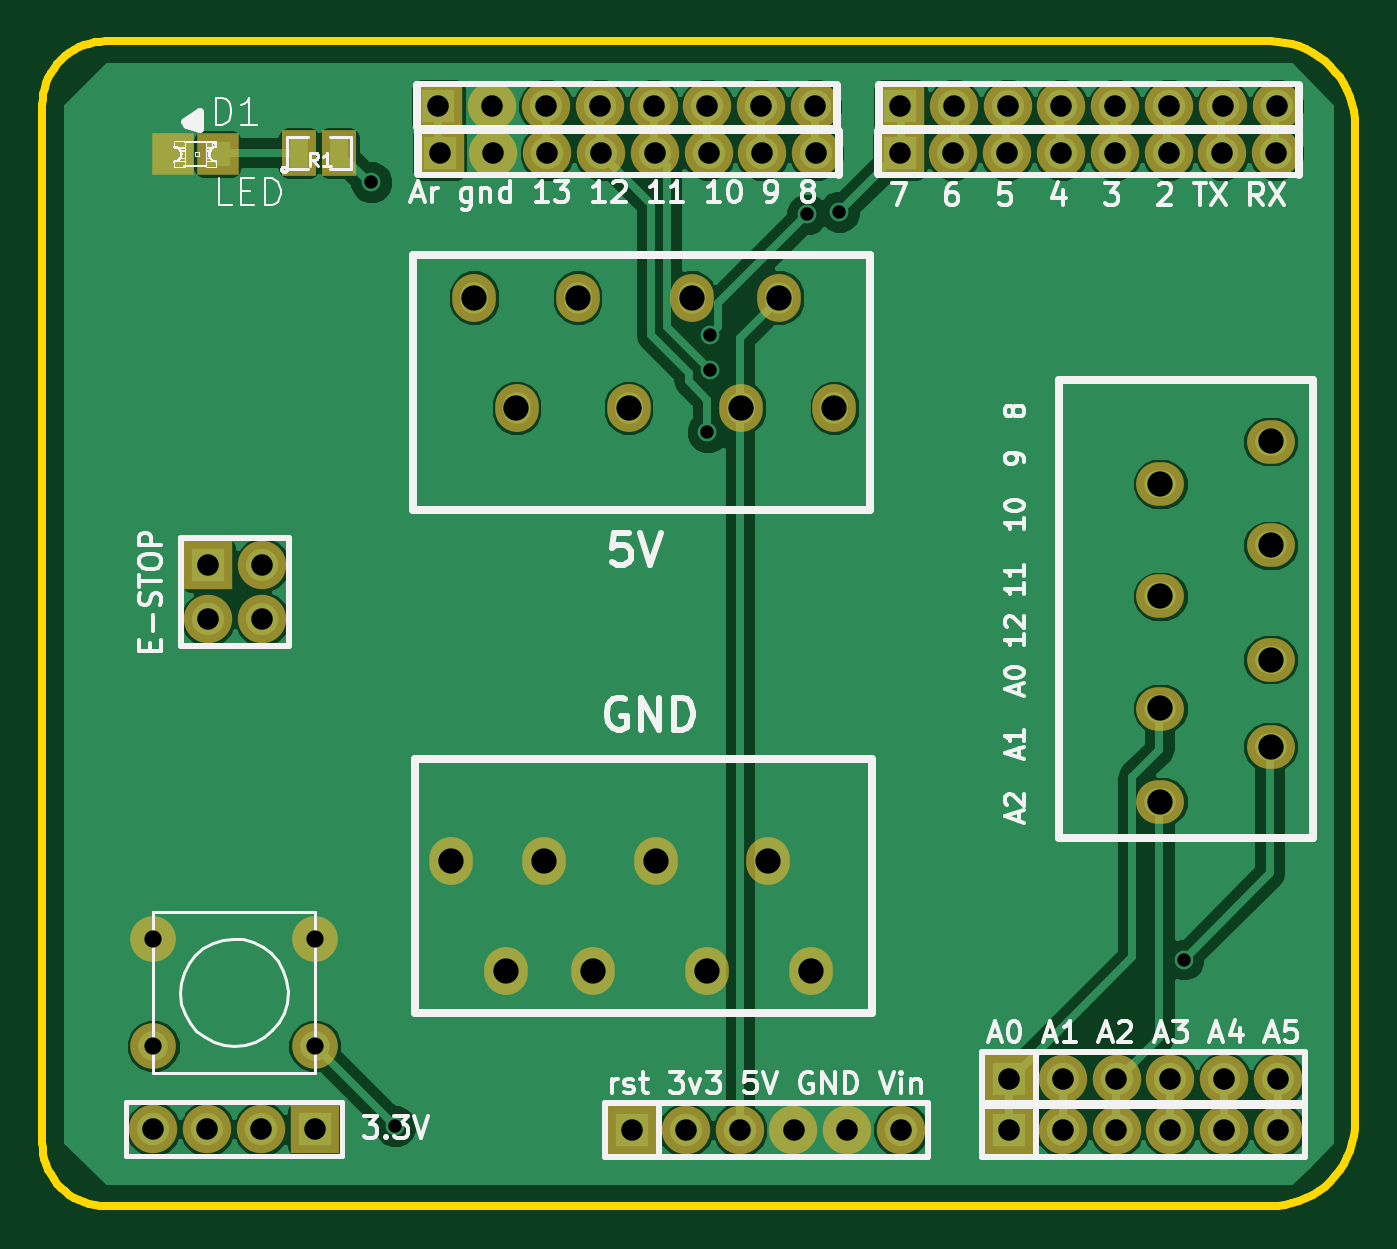
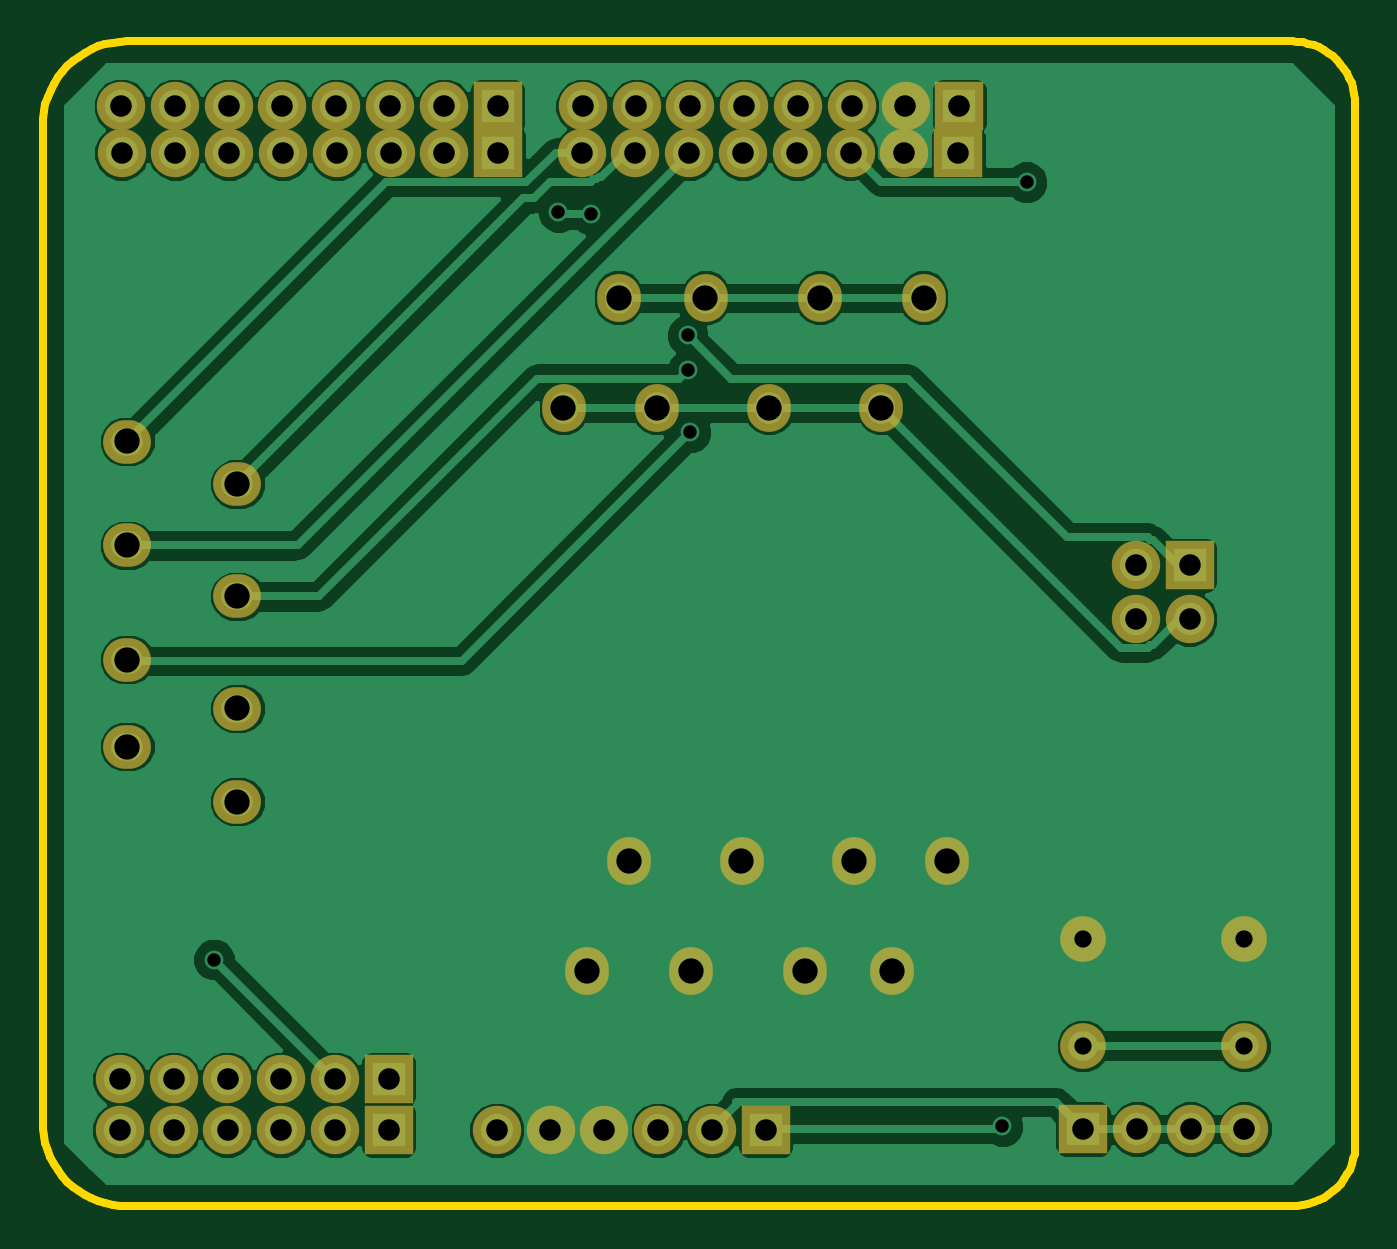
Circuit board: 10 layer files. Board 62.0 x 55.0 mm.
- top_copper: buttons_shield-Component.gtl (37062 bytes)
- bottom_copper: buttons_shield-Copper.gbl (32216 bytes)
- bottom_mask: buttons_shield-Mask_Back.gbs (1972 bytes)
- top_mask: buttons_shield-Mask_Front.gts (2099 bytes)
- outline: buttons_shield-PCB_Edges.gbr (1649 bytes)
- bottom_silk: buttons_shield-SilkS_Back.gbo (253 bytes)
- top_silk: buttons_shield-SilkS_Front.gto (21742 bytes)
- paste: buttons_shield-SoldP_Back.gbp (253 bytes)
- paste: buttons_shield-SoldP_Front.gtp (380 bytes)
- drill: buttons_shield.drl (1440 bytes)

=== top_copper: buttons_shield-Component.gtl (37062 bytes, source omitted) ===
=== bottom_copper: buttons_shield-Copper.gbl (32216 bytes, source omitted) ===
=== bottom_mask: buttons_shield-Mask_Back.gbs ===
G04 (created by PCBNEW-RS274X (2011-nov-30)-testing) date Wed 06 Jun 2012 07:56:20 PM EDT*
%MOIN*%
G04 Gerber Fmt 3.4, Leading zero omitted, Abs format*
%FSLAX34Y34*%
G01*
G70*
G90*
G04 APERTURE LIST*
%ADD10C,0.006*%
%ADD11R,0.09X0.09*%
%ADD12C,0.09*%
%ADD13C,0.085*%
%ADD14O,0.089X0.0811*%
%ADD15O,0.0889X0.081*%
%ADD16O,0.0811X0.089*%
%ADD17O,0.081X0.0889*%
G04 APERTURE END LIST*
G54D10*
G54D11*
X5996Y480D03*
G54D12*
X6996Y480D03*
X7996Y480D03*
X8996Y480D03*
X9996Y480D03*
X10996Y480D03*
G54D11*
X-1880Y10980D03*
G54D12*
X-880Y10980D03*
X-1880Y9980D03*
X-880Y9980D03*
G54D13*
X-2900Y2040D03*
X-2900Y4040D03*
X100Y2040D03*
X100Y4040D03*
G54D11*
X2420Y18640D03*
G54D12*
X3420Y18640D03*
X4420Y18640D03*
X5420Y18640D03*
X6420Y18640D03*
X7420Y18640D03*
X8420Y18640D03*
X9420Y18640D03*
G54D11*
X10980Y19509D03*
G54D12*
X11980Y19509D03*
X12980Y19509D03*
X13980Y19509D03*
X14980Y19509D03*
X15980Y19509D03*
X16980Y19509D03*
X17980Y19509D03*
G54D11*
X10970Y18640D03*
G54D12*
X11970Y18640D03*
X12970Y18640D03*
X13970Y18640D03*
X14970Y18640D03*
X15970Y18640D03*
X16970Y18640D03*
X17970Y18640D03*
G54D11*
X2398Y19508D03*
G54D12*
X3398Y19508D03*
X4398Y19508D03*
X5398Y19508D03*
X6398Y19508D03*
X7398Y19508D03*
X8398Y19508D03*
X9398Y19508D03*
G54D11*
X13004Y480D03*
G54D12*
X14004Y480D03*
X15004Y480D03*
X16004Y480D03*
X17004Y480D03*
X18004Y480D03*
G54D11*
X13004Y1425D03*
G54D12*
X14004Y1425D03*
X15004Y1425D03*
X16004Y1425D03*
X17004Y1425D03*
X18004Y1425D03*
G54D11*
X100Y500D03*
G54D12*
X-900Y500D03*
X-1900Y500D03*
X-2900Y500D03*
G54D14*
X17866Y13277D03*
X15818Y12488D03*
X17866Y11348D03*
X15818Y10402D03*
G54D15*
X17866Y9223D03*
G54D14*
X15818Y8315D03*
X17866Y7607D03*
X15818Y6583D03*
G54D16*
X9322Y3435D03*
X8533Y5483D03*
X7393Y3435D03*
X6447Y5483D03*
G54D17*
X5268Y3435D03*
G54D16*
X4360Y5483D03*
X3652Y3435D03*
X2628Y5483D03*
X3062Y15952D03*
X3851Y13904D03*
X4991Y15952D03*
X5937Y13904D03*
G54D17*
X7116Y15952D03*
G54D16*
X8024Y13904D03*
X8732Y15952D03*
X9756Y13904D03*
M02*

=== top_mask: buttons_shield-Mask_Front.gts ===
G04 (created by PCBNEW-RS274X (2011-nov-30)-testing) date Wed 06 Jun 2012 07:56:20 PM EDT*
%MOIN*%
G04 Gerber Fmt 3.4, Leading zero omitted, Abs format*
%FSLAX34Y34*%
G01*
G70*
G90*
G04 APERTURE LIST*
%ADD10C,0.006*%
%ADD11R,0.0772X0.0772*%
%ADD12R,0.09X0.09*%
%ADD13C,0.09*%
%ADD14R,0.065X0.085*%
%ADD15C,0.085*%
%ADD16O,0.089X0.0811*%
%ADD17O,0.0889X0.081*%
%ADD18O,0.0811X0.089*%
%ADD19O,0.081X0.0889*%
G04 APERTURE END LIST*
G54D10*
G54D11*
X-2533Y18620D03*
X-1707Y18620D03*
G54D12*
X5996Y480D03*
G54D13*
X6996Y480D03*
X7996Y480D03*
X8996Y480D03*
X9996Y480D03*
X10996Y480D03*
G54D12*
X-1880Y10980D03*
G54D13*
X-880Y10980D03*
X-1880Y9980D03*
X-880Y9980D03*
G54D14*
X-195Y18640D03*
X555Y18640D03*
G54D15*
X-2900Y2040D03*
X-2900Y4040D03*
X100Y2040D03*
X100Y4040D03*
G54D12*
X2420Y18640D03*
G54D13*
X3420Y18640D03*
X4420Y18640D03*
X5420Y18640D03*
X6420Y18640D03*
X7420Y18640D03*
X8420Y18640D03*
X9420Y18640D03*
G54D12*
X10980Y19509D03*
G54D13*
X11980Y19509D03*
X12980Y19509D03*
X13980Y19509D03*
X14980Y19509D03*
X15980Y19509D03*
X16980Y19509D03*
X17980Y19509D03*
G54D12*
X10970Y18640D03*
G54D13*
X11970Y18640D03*
X12970Y18640D03*
X13970Y18640D03*
X14970Y18640D03*
X15970Y18640D03*
X16970Y18640D03*
X17970Y18640D03*
G54D12*
X2398Y19508D03*
G54D13*
X3398Y19508D03*
X4398Y19508D03*
X5398Y19508D03*
X6398Y19508D03*
X7398Y19508D03*
X8398Y19508D03*
X9398Y19508D03*
G54D12*
X13004Y480D03*
G54D13*
X14004Y480D03*
X15004Y480D03*
X16004Y480D03*
X17004Y480D03*
X18004Y480D03*
G54D12*
X13004Y1425D03*
G54D13*
X14004Y1425D03*
X15004Y1425D03*
X16004Y1425D03*
X17004Y1425D03*
X18004Y1425D03*
G54D12*
X100Y500D03*
G54D13*
X-900Y500D03*
X-1900Y500D03*
X-2900Y500D03*
G54D16*
X17866Y13277D03*
X15818Y12488D03*
X17866Y11348D03*
X15818Y10402D03*
G54D17*
X17866Y9223D03*
G54D16*
X15818Y8315D03*
X17866Y7607D03*
X15818Y6583D03*
G54D18*
X9322Y3435D03*
X8533Y5483D03*
X7393Y3435D03*
X6447Y5483D03*
G54D19*
X5268Y3435D03*
G54D18*
X4360Y5483D03*
X3652Y3435D03*
X2628Y5483D03*
X3062Y15952D03*
X3851Y13904D03*
X4991Y15952D03*
X5937Y13904D03*
G54D19*
X7116Y15952D03*
G54D18*
X8024Y13904D03*
X8732Y15952D03*
X9756Y13904D03*
M02*

=== outline: buttons_shield-PCB_Edges.gbr ===
G04 (created by PCBNEW-RS274X (2011-nov-30)-testing) date Wed 06 Jun 2012 07:56:20 PM EDT*
%MOIN*%
G04 Gerber Fmt 3.4, Leading zero omitted, Abs format*
%FSLAX34Y34*%
G01*
G70*
G90*
G04 APERTURE LIST*
%ADD10C,0.006*%
%ADD11C,0.015*%
G04 APERTURE END LIST*
G54D10*
G54D11*
X-3783Y20716D02*
X-3885Y20711D01*
X-3987Y20698D01*
X-4088Y20675D01*
X-4186Y20644D01*
X-4281Y20605D01*
X-4372Y20557D01*
X-4459Y20502D01*
X-4541Y20439D01*
X-4617Y20370D01*
X-4686Y20294D01*
X-4749Y20212D01*
X-4804Y20125D01*
X-4852Y20034D01*
X-4891Y19939D01*
X-4922Y19841D01*
X-4945Y19740D01*
X-4958Y19638D01*
X-4963Y19536D01*
X-4965Y245D02*
X-4960Y142D01*
X-4947Y40D01*
X-4924Y-60D01*
X-4893Y-159D01*
X-4854Y-254D01*
X-4806Y-345D01*
X-4751Y-432D01*
X-4688Y-514D01*
X-4618Y-590D01*
X-4542Y-660D01*
X-4460Y-723D01*
X-4373Y-778D01*
X-4282Y-826D01*
X-4187Y-865D01*
X-4088Y-896D01*
X-3988Y-919D01*
X-3886Y-932D01*
X-3783Y-937D01*
X17864Y-938D02*
X18001Y-932D01*
X18137Y-914D01*
X18271Y-884D01*
X18403Y-842D01*
X18530Y-790D01*
X18652Y-726D01*
X18767Y-652D01*
X18877Y-569D01*
X18978Y-476D01*
X19071Y-375D01*
X19154Y-265D01*
X19228Y-149D01*
X19292Y-28D01*
X19344Y99D01*
X19386Y231D01*
X19416Y365D01*
X19434Y501D01*
X19440Y638D01*
X17866Y20718D02*
X-3783Y20718D01*
X19439Y19143D02*
X19433Y19280D01*
X19415Y19416D01*
X19385Y19550D01*
X19344Y19681D01*
X19291Y19808D01*
X19227Y19930D01*
X19154Y20046D01*
X19070Y20155D01*
X18977Y20256D01*
X18876Y20349D01*
X18767Y20433D01*
X18651Y20506D01*
X18529Y20570D01*
X18402Y20623D01*
X18271Y20664D01*
X18137Y20694D01*
X18001Y20712D01*
X17864Y20718D01*
X-4963Y19536D02*
X-4963Y245D01*
X19440Y638D02*
X19440Y19143D01*
X-3783Y-937D02*
X17866Y-937D01*
M02*

=== bottom_silk: buttons_shield-SilkS_Back.gbo ===
G04 (created by PCBNEW-RS274X (2011-nov-30)-testing) date Fri 25 May 2012 05:34:57 PM EDT*
%MOIN*%
G04 Gerber Fmt 3.4, Leading zero omitted, Abs format*
%FSLAX34Y34*%
G01*
G70*
G90*
G04 APERTURE LIST*
%ADD10C,0.006*%
G04 APERTURE END LIST*
G54D10*
M02*

=== top_silk: buttons_shield-SilkS_Front.gto (21742 bytes, source omitted) ===
=== paste: buttons_shield-SoldP_Back.gbp ===
G04 (created by PCBNEW-RS274X (2011-nov-30)-testing) date Wed 06 Jun 2012 07:56:20 PM EDT*
%MOIN*%
G04 Gerber Fmt 3.4, Leading zero omitted, Abs format*
%FSLAX34Y34*%
G01*
G70*
G90*
G04 APERTURE LIST*
%ADD10C,0.006*%
G04 APERTURE END LIST*
G54D10*
M02*

=== paste: buttons_shield-SoldP_Front.gtp ===
G04 (created by PCBNEW-RS274X (2011-nov-30)-testing) date Wed 06 Jun 2012 07:56:20 PM EDT*
%MOIN*%
G04 Gerber Fmt 3.4, Leading zero omitted, Abs format*
%FSLAX34Y34*%
G01*
G70*
G90*
G04 APERTURE LIST*
%ADD10C,0.006*%
%ADD11R,0.0472X0.0472*%
%ADD12R,0.035X0.055*%
G04 APERTURE END LIST*
G54D10*
G54D11*
X-2533Y18620D03*
X-1707Y18620D03*
G54D12*
X-195Y18640D03*
X555Y18640D03*
M02*

=== drill: buttons_shield.drl ===
M48
;DRILL file {Pcbnew (2011-nov-30)-testing} date Wed 06 Jun 2012 07:56:06 PM EDT
;FORMAT={-:-/ absolute / inch / decimal}
FMAT,2
INCH,TZ
T1C0.025
T2C0.032
T3C0.040
T4C0.047
%
G90
G05
M72
T1
X0.115Y1.810
X0.160Y0.055
X0.740Y1.345
X0.745Y1.525
X0.745Y1.460
X0.925Y1.750
X0.985Y1.755
X1.625Y0.365
T2
X-0.290Y0.404
X-0.290Y0.204
X0.010Y0.404
X0.010Y0.204
T3
X-0.290Y0.050
X-0.190Y0.050
X-0.188Y1.098
X-0.188Y0.998
X-0.090Y0.050
X-0.088Y1.098
X-0.088Y0.998
X0.010Y0.050
X0.240Y1.951
X0.242Y1.864
X0.340Y1.951
X0.342Y1.864
X0.440Y1.951
X0.442Y1.864
X0.540Y1.951
X0.542Y1.864
X0.600Y0.048
X0.640Y1.951
X0.642Y1.864
X0.700Y0.048
X0.740Y1.951
X0.742Y1.864
X0.800Y0.048
X0.840Y1.951
X0.842Y1.864
X0.900Y0.048
X0.940Y1.951
X0.942Y1.864
X1.000Y0.048
X1.097Y1.864
X1.098Y1.951
X1.100Y0.048
X1.197Y1.864
X1.198Y1.951
X1.297Y1.864
X1.298Y1.951
X1.300Y0.143
X1.300Y0.048
X1.397Y1.864
X1.398Y1.951
X1.400Y0.143
X1.400Y0.048
X1.497Y1.864
X1.498Y1.951
X1.500Y0.143
X1.500Y0.048
X1.597Y1.864
X1.598Y1.951
X1.600Y0.143
X1.600Y0.048
X1.697Y1.864
X1.698Y1.951
X1.700Y0.143
X1.700Y0.048
X1.797Y1.864
X1.798Y1.951
X1.800Y0.143
X1.800Y0.048
T4
X0.263Y0.548
X0.306Y1.595
X0.365Y0.344
X0.385Y1.390
X0.436Y0.548
X0.499Y1.595
X0.527Y0.344
X0.594Y1.390
X0.645Y0.548
X0.712Y1.595
X0.739Y0.344
X0.802Y1.390
X0.853Y0.548
X0.873Y1.595
X0.932Y0.344
X0.976Y1.390
X1.582Y1.249
X1.582Y1.040
X1.582Y0.832
X1.582Y0.658
X1.787Y1.328
X1.787Y1.135
X1.787Y0.922
X1.787Y0.761
T0
M30
